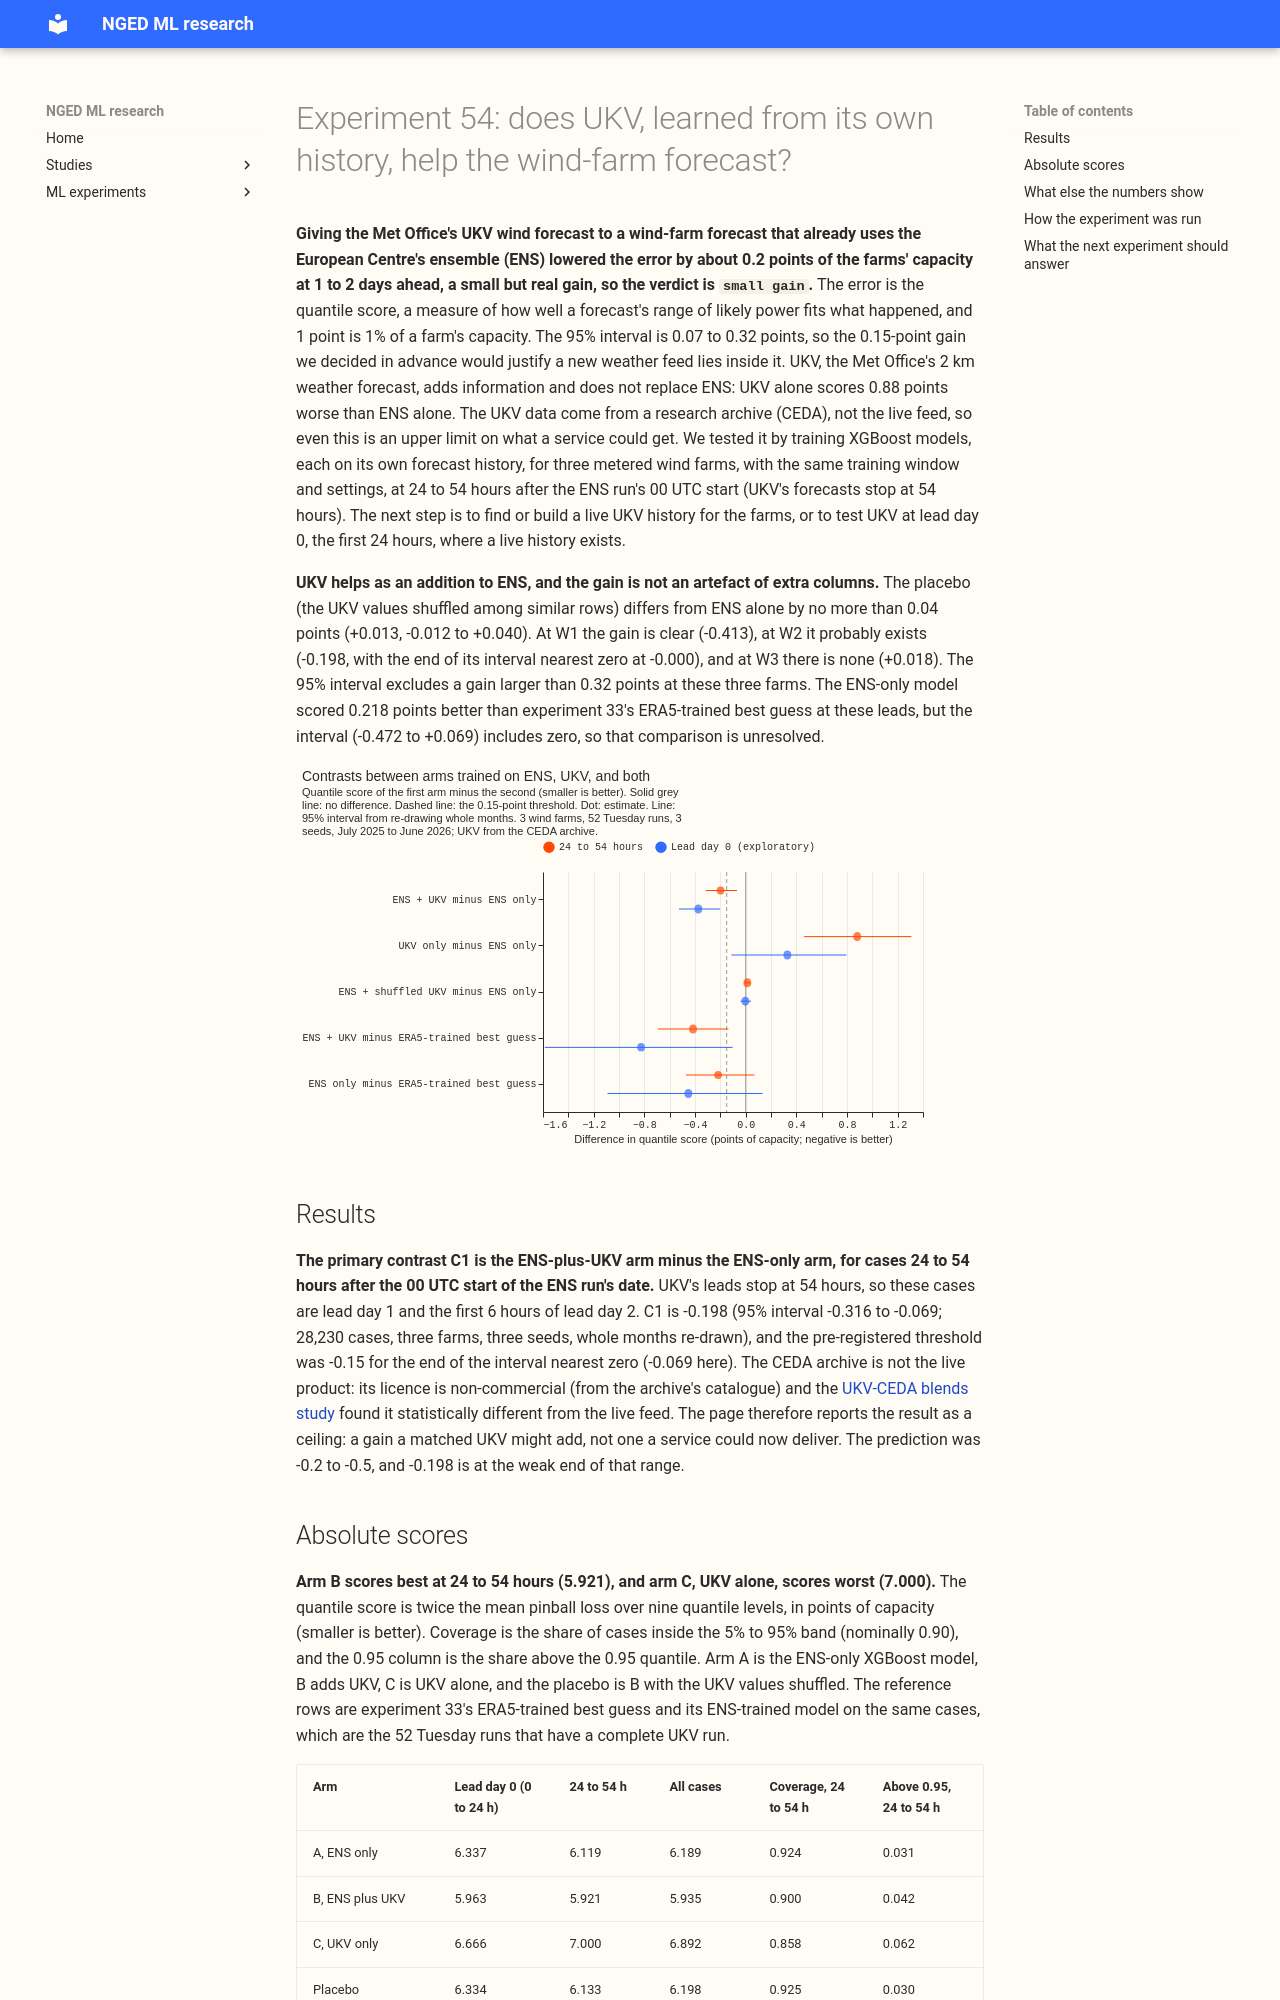

repository: openclimatefix/nged-ml-research · page: ml-experiments/00054-product-trained-xgboost-wind-farms/result/index.html · generator: mkdocs

---
id: "00054"
slug: product-trained-xgboost-wind-farms
theme: generator-forecasting
also_relevant_to: [weather-products-and-blending]
status: done
size: complex
take_home_message: >-
  Giving the Met Office's UKV wind forecast to an ENS-trained wind-farm model lowered the quantile
  score by about 0.2 points of capacity at 1 to 2 days ahead (95% interval 0.07 to 0.32), and a
  shuffled-UKV placebo shows the gain is information and not extra columns. The UKV data come from a
  research archive and not the live feed, so the gain is an upper limit on what a service could get.
hypothesis: >-
  For the three metered wind farms, an XGBoost quantile model trained on ENS and given UKV's wind as
  extra input columns scores lower on the quantile score at lead days 1 and 2 than the same model
  trained on ENS alone, with every arm trained on the same window, rows, and seeds. UKV is read from
  the CEDA archive, which is not the live product, so the contrast is a ceiling read.
prediction: >-
  The ENS-plus-UKV arm scores -0.2 to -0.5 points of capacity against the ENS-only arm at the lead
  hours 24 to 54 after the ENS run's 00 UTC (the UKV-CEDA blends study found -0.2 to -0.3 at lead
  days 1 and 2 for an ENS mean plus UKV winds). The UKV-alone arm scores worse than the ENS-only arm.
  Every arm scores worse than the ERA5-trained best guess, as the ERA5-trained wind model beat the
  ENS-trained one by 1.70 points in experiment 1. Experiment 52's interval on the same farms had a
  half-width of about 0.14 points at 95%, so a `supported` verdict (interval wholly below -0.15)
  needs a point estimate near -0.30 or better, and `inconclusive` is possible.
decision_rule: >-
  One decisive contrast, C1: the ENS-plus-UKV arm minus the ENS-only arm on the quantile score for
  cases with a valid time 24 to 54 hours after the 00 UTC start of the ENS run's date (lead day 1,
  and the first 6 hours of lead day 2), read at 95% with whole months and the three seeds
  resampled, 50,000 resamples. The interval is conditional on the three farms. The threshold is 0.15
  points, because an added weather feed and an added model input column are a pipeline step each,
  and a smaller gain does not justify them. C1 is `supported` when its interval lies wholly below
  -0.15, `small gain` when it lies wholly below zero but not wholly below -0.15, `refuted` when it
  lies wholly above zero, and `inconclusive` otherwise. Because the CEDA archive is not the live
  UKV product, a `supported` C1 is reported as `small gain` for production and `supported` as a
  ceiling, and the verdict line says both. Every other read (the UKV-alone arm, per farm, per lead
  day, against the ERA5-trained best guess) is exploratory, labelled so, and read at 95%.
benchmark: >-
  The ENS-trained XGBoost arm with the same training protocol (arm A), on the same cases. The
  ERA5-trained best guess of experiment 33 is a reference row, not the benchmark.
row_set_id: fold_a_tuesdays_v1
metric: >-
  Quantile score (twice the mass-weighted mean pinball loss over nine levels, the estimate of the
  CRPS), in points of capacity; coverage of the 5% to 95% band; share of cases above the 0.95
  quantile
verdict: small gain
best_arm: >-
  The ENS-plus-UKV arm (arm B): 5.921 points of capacity at lead hours 24 to 54 against 6.119 for the
  ENS-only arm (difference -0.198, 95% interval -0.316 to -0.069; C1). UKV is the CEDA archive, so
  this is a ceiling and not a deployable result.
lessons: >-
  UKV's wind, given to an ENS-trained XGBoost model as extra columns, lowers the wind-farm error at
  lead hours 24 to 54 by about 0.2 points of capacity, and the placebo shows the gain is real
  information, not extra columns. The 95% interval excludes a UKV gain larger than 0.32 points, and
  its end nearest zero does not reach the 0.15-point threshold. One farm gains clearly, one
  probably gains, and one does not. The CEDA archive is not the live product, so nothing here is
  deployable until a matched UKV history exists.
advice:
  - >-
    Obtain a matched, live UKV history for the wind farms before any port: the CEDA archive gives
    -0.198 (-0.316 to -0.069) at lead hours 24 to 54, and Open-Meteo's UKV history reaches lead
    day 0 only (C1).
  - >-
    Give UKV's wind to the ENS-trained XGBoost model as extra columns: the ENS-plus-UKV arm beats the
    ENS-only arm by 0.198 while the shuffled-UKV placebo does not (+0.013, -0.012 to +0.040).
  - >-
    Do not assume a UKV gain at every farm: at lead hours 24 to 54 it is -0.413 (-0.686 to -0.155)
    at W1, -0.198 (-0.378 to -0.000) at W2, and +0.018 (-0.177 to +0.219) at W3, exploratory.
  - >-
    Retest ENS-trained against ERA5-trained wind models at lead hours 24 to 54 before assuming ERA5
    training wins: the ENS-only arm minus the ERA5-trained best guess is -0.218 (-0.472 to +0.069),
    exploratory and unresolved, against experiment 1's 1.70-point ERA5 advantage.
  - >-
    Test UKV at lead day 0 with Open-Meteo's live UKV history, which covers 71% of the training
    window at one farm: the CEDA arm gains -0.374 (-0.526 to -0.203) at lead day 0, exploratory.
production_status: not-for-production
adopted_in: none
code: ml-experiments/00054-product-trained-xgboost-wind-farms/
---
